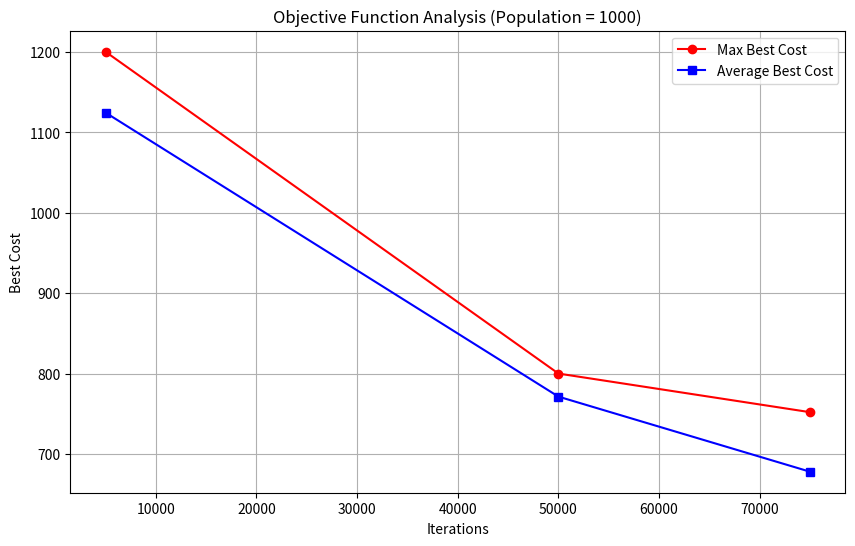
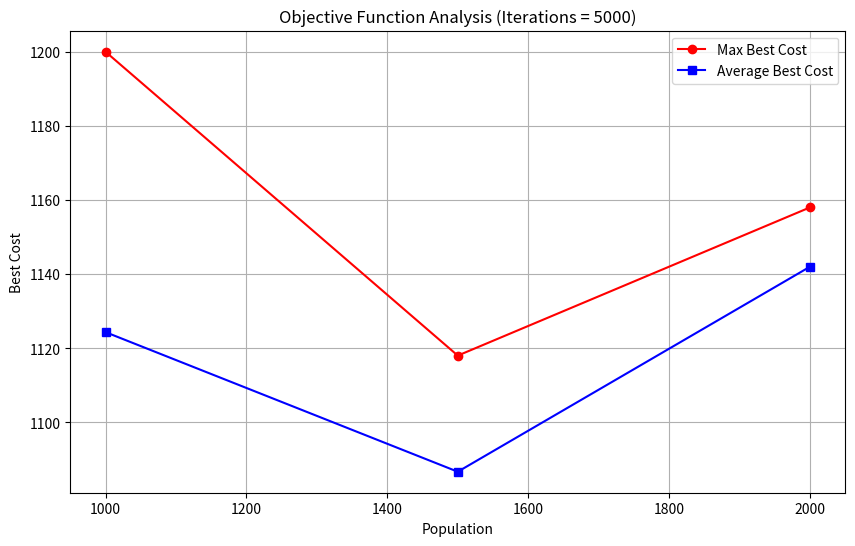

Reproduce these figures in Python, in order.
import pandas as pd
import matplotlib.pyplot as plt

# Corrected data
data = {
    'Population': [1000] * 9 + [1500] * 3 + [2000] * 3 + [1000] * 3,
    'Iterations': [5000] * 3 + [50000] * 3 + [75000] * 3 + [5000] * 9,
    'Try': [1, 2, 3] * 6,
    'Time': [29.13, 19.22, 20.07, 135.49, 131.07, 130.16, 197.10, 204.26, 194.53,
             11.48, 11.42, 11.40, 19.78, 16.72, 16.97, 24.84, 23.32, 23.41],
    'Best Cost': [1078, 1142, 1154, 748, 766, 800, 752, 646, 636, 
                  1056, 1086, 1118, 1140, 1128, 1158, 1096, 1200, 1076]
}

# Create a DataFrame
df = pd.DataFrame(data)

# Plot where Population is fixed (Population = 1000)
df_pop_1000 = df[df['Population'] == 1000]
iterations_summary = df_pop_1000.groupby('Iterations')['Best Cost'].agg(['max', 'mean']).reset_index()

plt.figure(figsize=(10, 6))
plt.plot(iterations_summary['Iterations'], iterations_summary['max'], marker='o', color='r', label='Max Best Cost')
plt.plot(iterations_summary['Iterations'], iterations_summary['mean'], marker='s', color='b', label='Average Best Cost')
plt.title('Objective Function Analysis (Population = 1000)')
plt.xlabel('Iterations')
plt.ylabel('Best Cost')
plt.legend()
plt.grid(True)
plt.show()

# Plot where Iterations are fixed (Iterations = 5000)
df_iter_5000 = df[df['Iterations'] == 5000]
population_summary = df_iter_5000.groupby('Population')['Best Cost'].agg(['max', 'mean']).reset_index()

plt.figure(figsize=(10, 6))
plt.plot(population_summary['Population'], population_summary['max'], marker='o', color='r', label='Max Best Cost')
plt.plot(population_summary['Population'], population_summary['mean'], marker='s', color='b', label='Average Best Cost')
plt.title('Objective Function Analysis (Iterations = 5000)')
plt.xlabel('Population')
plt.ylabel('Best Cost')
plt.legend()
plt.grid(True)
plt.show()
